Dataset: pr (GitHub, ndrpscl/MNetv3). Classes: butterhead lettuce, crisphead lettuce, curly lettuce, iceberg lettuce, lollo lettuce, looseleaf lettuce, oak leaf lettuce, red leaf lettuce, romaine lettuce.

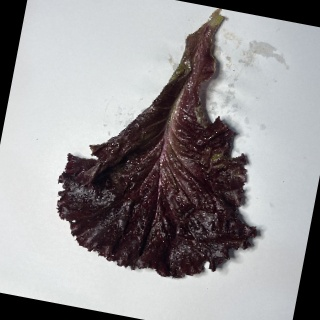
Label: lollo lettuce

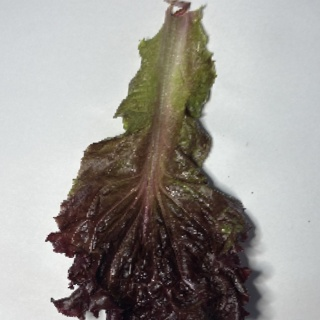
Label: red leaf lettuce

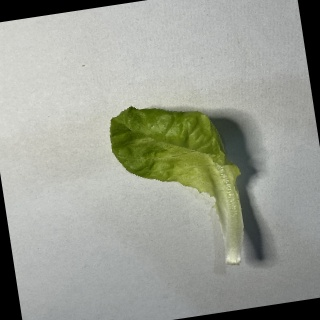
Label: butterhead lettuce

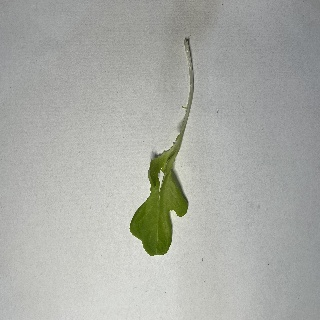
Label: oak leaf lettuce

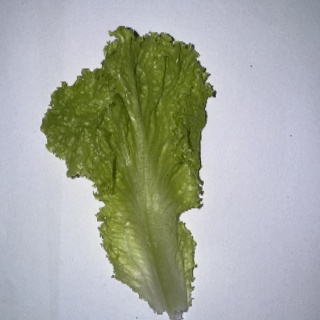
Label: curly lettuce

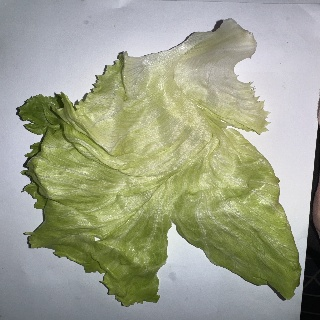
Label: iceberg lettuce
